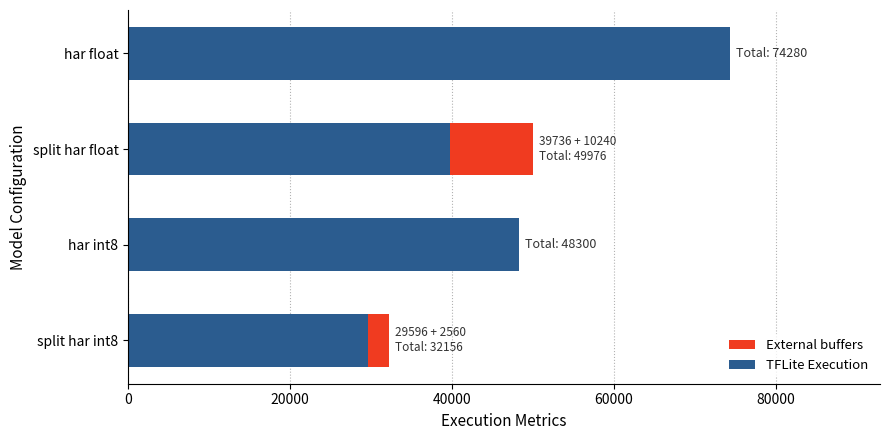

Generate this figure with matplotlib:
import matplotlib.pyplot as plt
import numpy as np

# --- 1. SETUP DATA AND LABELS ---
# Structured as: (Model Name, Part 1/Core, Part 2/Offload or 0 if single bar)
har_models = [
    ('har float', 74280, 0),
    ('split har float', 39736, 10240),
    ('har int8', 48300, 0),
    ('split har int8', 29596, 2560)
]

# Calculate total times for sorting
totals = [p1 + p2 for _, p1, p2 in har_models]

# Sort all lists concurrently descending based on total time
sorted_data = sorted(zip(har_models, totals), key=lambda x: x[1], reverse=False)
har_models_sorted, totals_sorted = zip(*sorted_data)

# Extract individual components back out for plotting
labels = [item[0] for item in har_models_sorted]
part1_vals = [item[1] for item in har_models_sorted]
part2_vals = [item[2] for item in har_models_sorted]

# --- 2. PLOT GENERATION ---
fig, ax = plt.subplots(figsize=(9, 4.5))
y_pos = np.arange(len(labels))

colors = ['#2b5c8f', '#f03b20']  # Dark Blue, Warm Coral

# Loop through and plot individually to handle mixed split/non-split types
for i in range(len(labels)):
    if part2_vals[i] == 0:
        # Standard model: single uniform bar
        ax.barh(y_pos[i], part1_vals[i], height=0.55, color=colors[0], 
                label='TFLite Execution' if i == len(labels)-1 else "") # Unique label for legend
        
        # Text annotation
        ax.text(part1_vals[i] + (max(totals_sorted) * 0.01), i, f"Total: {part1_vals[i]}", 
                va='center', ha='left', fontsize=9, color='#333333')
    else:
        # Split model: stacked bar
        ax.barh(y_pos[i], part1_vals[i], height=0.55, color=colors[0],
                label='TFLite Execution' if i == len(labels)-1 else "")
        ax.barh(y_pos[i], part2_vals[i], left=part1_vals[i], height=0.55, color=colors[1],
                label='External buffers' if i == len(labels)-2 else "") # Unique label for legend
        
        # Text annotation showing the math breakdown
        ax.text(totals_sorted[i] + (max(totals_sorted) * 0.01), i, 
                f"{part1_vals[i]} + {part2_vals[i]}\nTotal: {totals_sorted[i]}", 
                va='center', ha='left', fontsize=8.5, color='#333333')

# --- 3. AXES & STYLING ---
ax.set_xlabel('Execution Metrics', fontsize=11, family='sans-serif')
ax.set_ylabel('Model Configuration', fontsize=11, family='sans-serif')

ax.set_yticks(y_pos)
ax.set_yticklabels(labels, fontsize=10, family='sans-serif')
ax.set_xlim(0, max(totals_sorted) * 1.25)  # Buffer zone for labels

# Clean layout adjustments for papers
ax.grid(axis='x', linestyle=':', alpha=0.6, color='gray')
ax.set_axisbelow(True)
for spine in ['top', 'right']:
    ax.spines[spine].set_visible(False)

# Add clear legend explaining the colors
ax.legend(frameon=True, facecolor='white', edgecolor='none', loc='lower right', fontsize=9.5)

plt.tight_layout()
plt.savefig('chart_8_all_har_combined.png', dpi=300, bbox_inches='tight')
